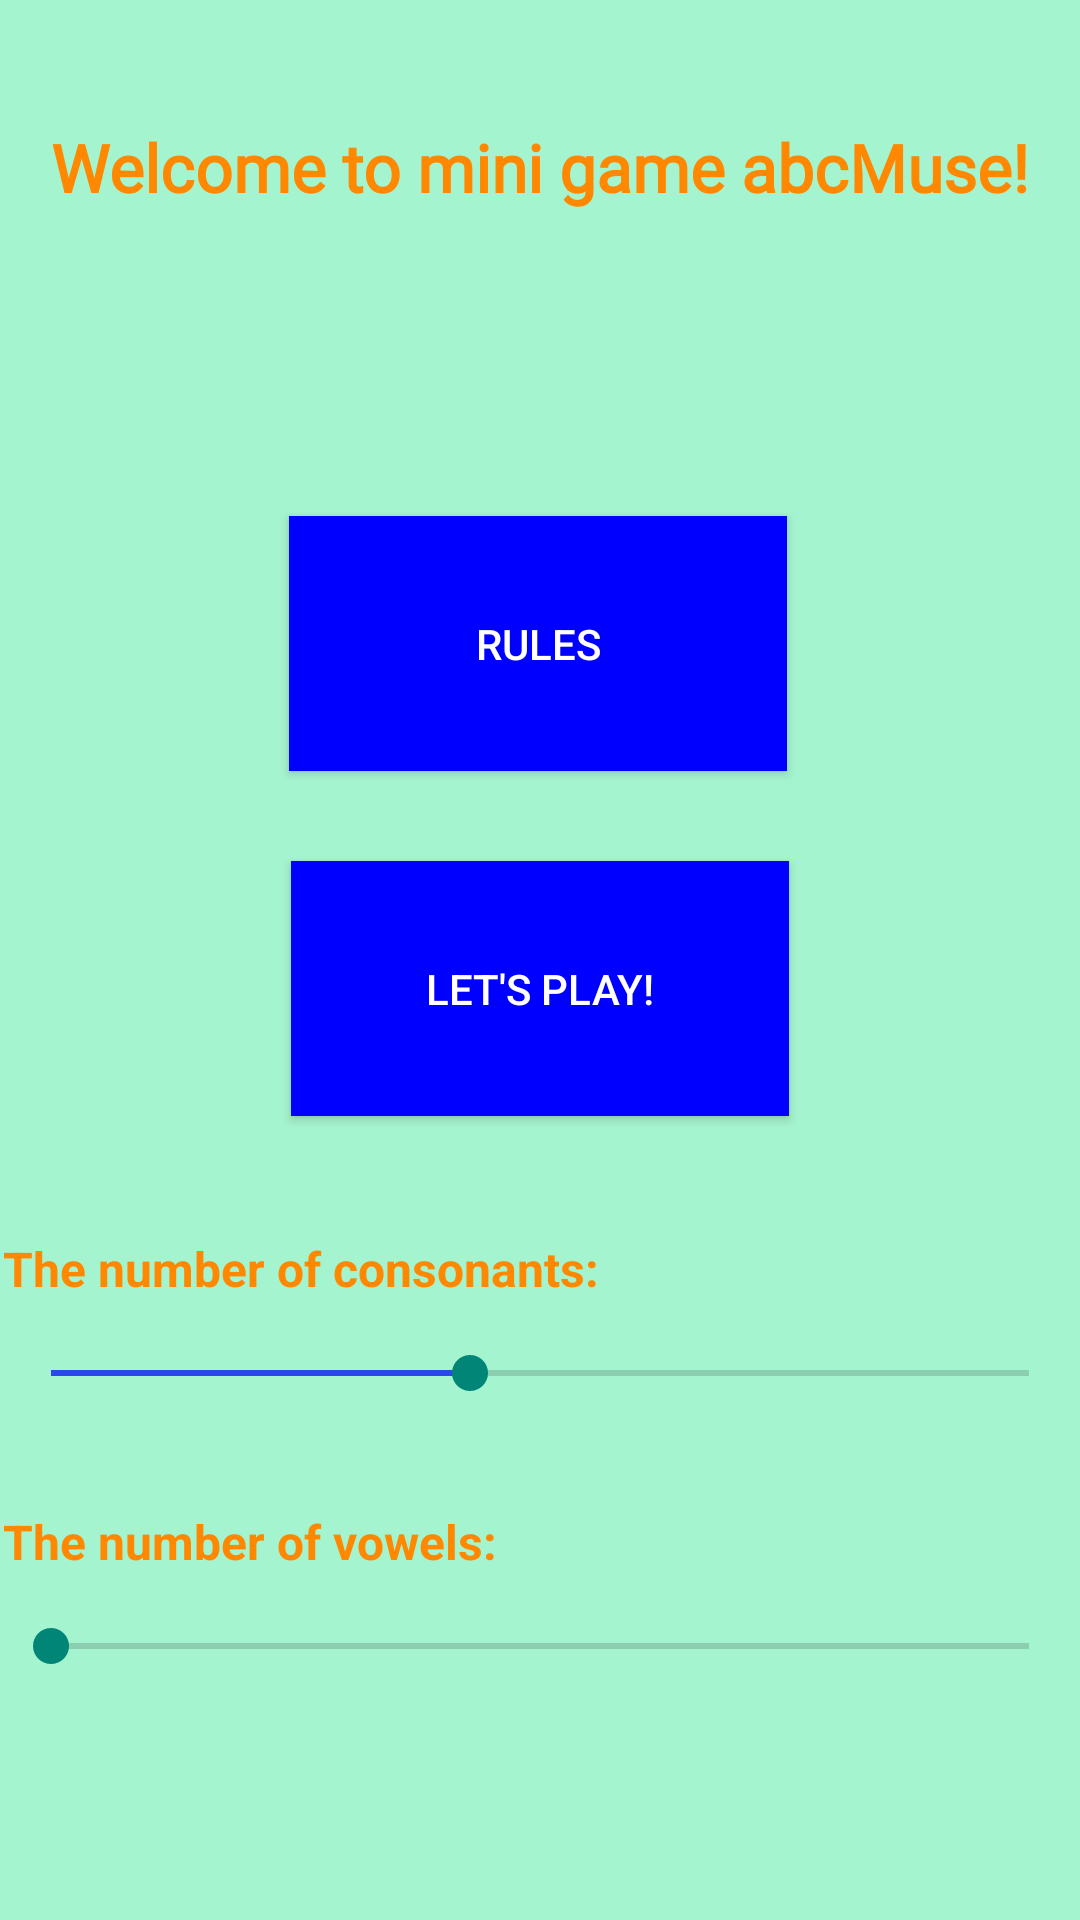

This screen was rendered from an Android layout file. Write that file and the resources it references.
<!-- AndroidManifest.xml: application theme Theme.AppCompat.Light -->
<!-- res/layout/activity_main.xml -->
<?xml version="1.0" encoding="utf-8"?>
<androidx.constraintlayout.widget.ConstraintLayout xmlns:android="http://schemas.android.com/apk/res/android"
    xmlns:app="http://schemas.android.com/apk/res-auto"
    xmlns:tools="http://schemas.android.com/tools"
    android:layout_width="match_parent"
    android:layout_height="match_parent"
    android:background="#A5F4D0"
    tools:context=".MainActivity">


    <Button
        android:id="@+id/rules_button"
        android:layout_width="166dp"
        android:layout_height="85dp"
        android:layout_marginTop="172dp"
        android:background="@color/blue"
        android:clickable="true"
        android:focusable="true"
        android:onClick="showRules"
        android:text="@string/rules_button"
        android:textColor="@color/white"
        app:iconTint="@color/purple_200"
        app:layout_constraintEnd_toEndOf="parent"
        app:layout_constraintHorizontal_bias="0.497"
        app:layout_constraintStart_toStartOf="parent"
        app:layout_constraintTop_toTopOf="parent" />

    <Button
        android:id="@+id/playing_field_button"
        android:layout_width="166dp"
        android:layout_height="85dp"
        android:layout_marginTop="30dp"
        android:background="@color/blue"
        android:clickable="true"
        android:focusable="true"
        android:onClick="showPlayingField"
        android:text="@string/play_button"
        android:textColor="@color/white"
        app:iconTint="@color/purple_200"
        app:layout_constraintEnd_toEndOf="parent"
        app:layout_constraintStart_toStartOf="parent"
        app:layout_constraintTop_toBottomOf="@+id/rules_button" />

    <TextView
        android:id="@+id/textView"
        android:layout_width="342dp"
        android:layout_height="63dp"
        android:layout_marginBottom="68dp"
        android:fontFamily="@font/adamina"
        android:text="@string/greeting_text"
        android:textAlignment="center"
        android:textColor="@android:color/holo_orange_dark"
        android:textSize="22sp"
        android:textStyle="bold"
        app:layout_constraintBottom_toTopOf="@+id/rules_button"
        app:layout_constraintEnd_toEndOf="parent"
        app:layout_constraintHorizontal_bias="0.492"
        app:layout_constraintStart_toStartOf="parent" />

    <LinearLayout
        android:id="@+id/consonants_linearLayout"
        android:layout_width="358dp"
        android:layout_height="71dp"
        android:layout_marginTop="40dp"
        android:orientation="vertical"
        app:layout_constraintEnd_toEndOf="parent"
        app:layout_constraintStart_toStartOf="parent"
        app:layout_constraintTop_toBottomOf="@+id/playing_field_button">

        <TextView
            android:id="@+id/consonants_label"
            android:layout_width="match_parent"
            android:layout_height="wrap_content"
            android:text="@string/label_consonants"
            android:textColor="@android:color/holo_orange_dark"
            android:textSize="16sp"
            android:textStyle="bold" />

        <SeekBar
            android:id="@+id/consonants_seekBar"
            android:layout_width="match_parent"
            android:layout_height="48dp"
            android:clickable="true"
            android:contentDescription="@string/seek_bar_description"
            android:focusable="true"
            android:max="21"
            android:progress="9"
            android:progressTint="#2A47E8"
            android:scrollbarSize="5dp" />
    </LinearLayout>

    <LinearLayout
        android:id="@+id/vowels_linearLayout"
        android:layout_width="358dp"
        android:layout_height="68dp"
        android:layout_marginTop="20dp"
        android:orientation="vertical"
        app:layout_constraintEnd_toEndOf="parent"
        app:layout_constraintStart_toStartOf="parent"
        app:layout_constraintTop_toBottomOf="@+id/consonants_linearLayout">

        <TextView
            android:id="@+id/vowels_label"
            android:layout_width="match_parent"
            android:layout_height="wrap_content"
            android:text="@string/label_vowels"
            android:textColor="@android:color/holo_orange_dark"
            android:textSize="16sp"
            android:textStyle="bold" />

        <SeekBar
            android:id="@+id/vowels_seekBar"
            android:layout_width="match_parent"
            android:layout_height="48dp"
            android:clickable="true"
            android:contentDescription="@string/seek_bar_description"
            android:focusable="true"
            android:max="5"
            android:progress="0"
            android:progressTint="#2A47E8"
            android:scrollbarSize="5dp" />
    </LinearLayout>


</androidx.constraintlayout.widget.ConstraintLayout>
<!-- resources referenced by this layout -->
<resources>
  <color name="blue">#0000FF</color>
  <color name="purple_200">#FFBB86FC</color>
  <color name="white">#FFFFFFFF</color>
  <string name="greeting_text">Welcome to mini game abcMuse!</string>
  <string name="label_consonants">The number of consonants:</string>
  <string name="label_vowels">The number of vowels:</string>
  <string name="play_button">Let\'s play!</string>
  <string name="rules_button">Rules</string>
  <string name="seek_bar_description">Seek bar for the number of consonants</string>
</resources>
